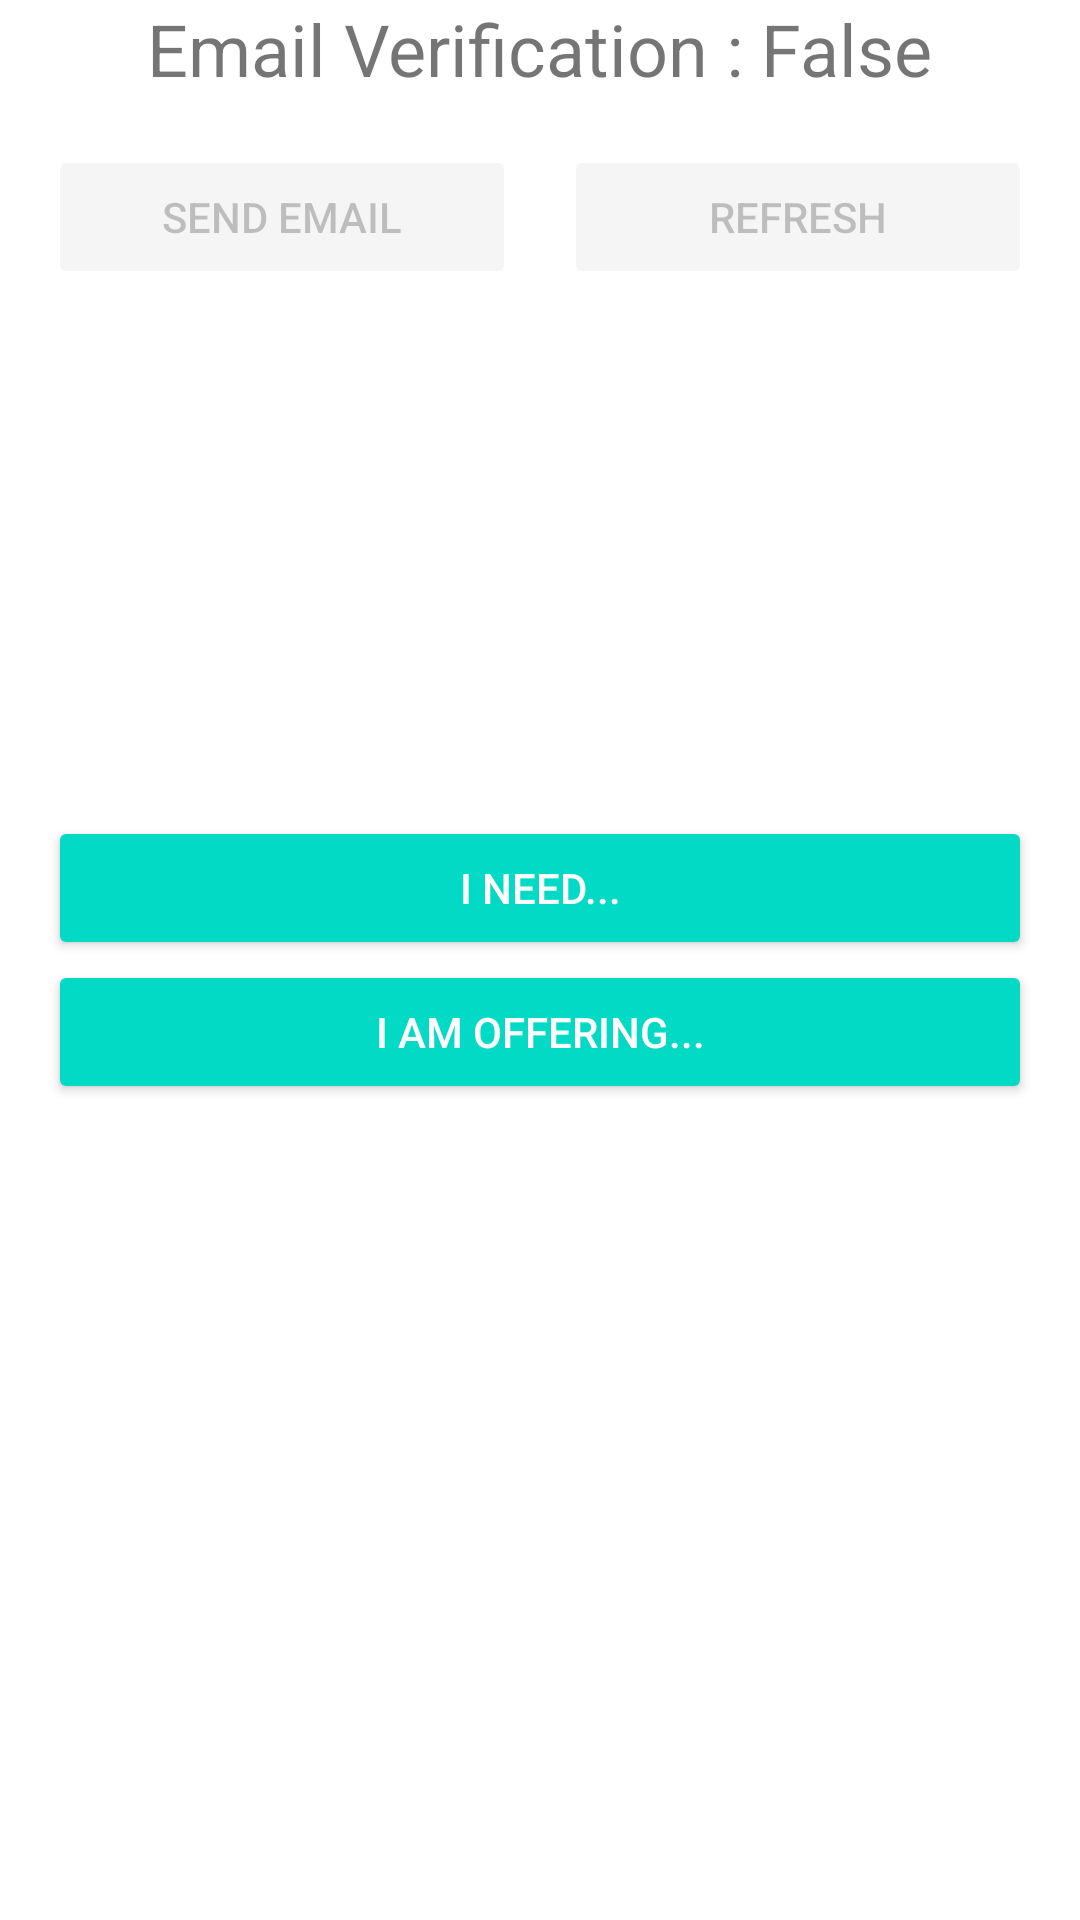

Here is an Android app screen rendered from its layout file. Give the layout XML and the strings, colors and styles it references.
<!-- AndroidManifest.xml: application theme AppTheme -->
<!-- res/layout/activity_main.xml -->
<?xml version="1.0" encoding="utf-8"?>
<RelativeLayout xmlns:android="http://schemas.android.com/apk/res/android"
    xmlns:app="http://schemas.android.com/apk/res-auto"
    xmlns:tools="http://schemas.android.com/tools"
    android:id="@+id/rootLayout"
    android:layout_width="match_parent"
    android:layout_height="match_parent"
    android:background="@android:color/white"
    tools:context="biz.eastservices.suara.MainActivity">

    <TextView
        android:id="@+id/txt_status"
        android:text="Email Verification : False"
        android:layout_centerHorizontal="true"
        android:textSize="24sp"
        android:layout_width="wrap_content"
        android:layout_height="wrap_content" />

    <LinearLayout
        android:layout_below="@+id/txt_status"
        android:orientation="horizontal"
        android:weightSum="2"
        android:layout_margin="16dp"
        android:layout_width="match_parent"
        android:layout_height="wrap_content">

        <Button
            android:id="@+id/btnSendEmail"
            android:text="Send Email"
            style="@style/Widget.AppCompat.Button.Colored"
            android:layout_weight="1"
            android:layout_width="0dp"
            android:enabled="false"
            android:layout_marginRight="8dp"
            android:layout_height="wrap_content" />

        <Button
            android:id="@+id/btnRefresh"
            android:text="Refresh"
            android:layout_marginLeft="8dp"
            android:enabled="false"
           style="@style/Widget.AppCompat.Button.Colored"
            android:layout_weight="1"
            android:layout_width="0dp"
            android:layout_height="wrap_content" />

    </LinearLayout>

    <LinearLayout
        android:orientation="vertical"
        android:layout_margin="16dp"
        android:layout_centerInParent="true"
        android:layout_width="match_parent"
        android:layout_height="wrap_content">




        <Button
            android:id="@+id/btn_employer"
            android:text="@string/candidate_string"
            android:layout_width="match_parent"
            android:layout_height="wrap_content"
            style="@style/Widget.AppCompat.Button.Colored"
            />

        <Button
            android:id="@+id/btn_candidate"
            android:text="@string/employer_string"
            android:layout_width="match_parent"
            android:layout_height="wrap_content"
            style="@style/Widget.AppCompat.Button.Colored"
            />

    </LinearLayout>

</RelativeLayout>
<!-- resources referenced by this layout -->
<resources>
  <string name="candidate_string">I Need...</string>
  <string name="employer_string">I am offering...</string>
  <style name="AppTheme" parent="Theme.AppCompat.Light.NoActionBar">
          
          <item name="colorPrimary">@color/colorPrimary</item>
          <item name="colorPrimaryDark">@color/colorPrimaryDark</item>
          <item name="colorAccent">@color/colorAccent</item>
      </style>
  <!-- not gathered from this repository: default colours our renderer supplied (Android Studio template values) -->
  <color name="colorPrimary">#FF6200EE</color>
  <color name="colorPrimaryDark">#FF3700B3</color>
  <color name="colorAccent">#FF03DAC5</color>
</resources>
